Labelled photos from "final_dataset", an image-classification folder in Poilik/50.039-Deep-Learning-Butterfly-Classification. The possible labels are: non-hybrid, hybrid.

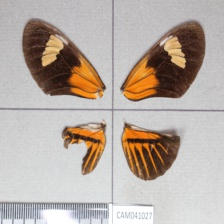
Label: non-hybrid

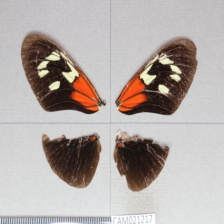
Label: non-hybrid

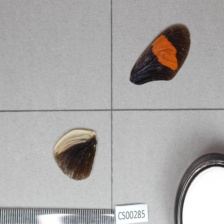
Label: non-hybrid

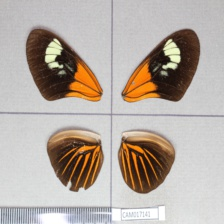
Label: hybrid

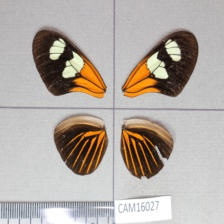
Label: hybrid

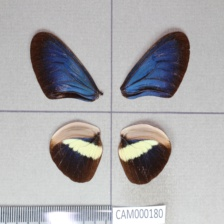
Label: non-hybrid
